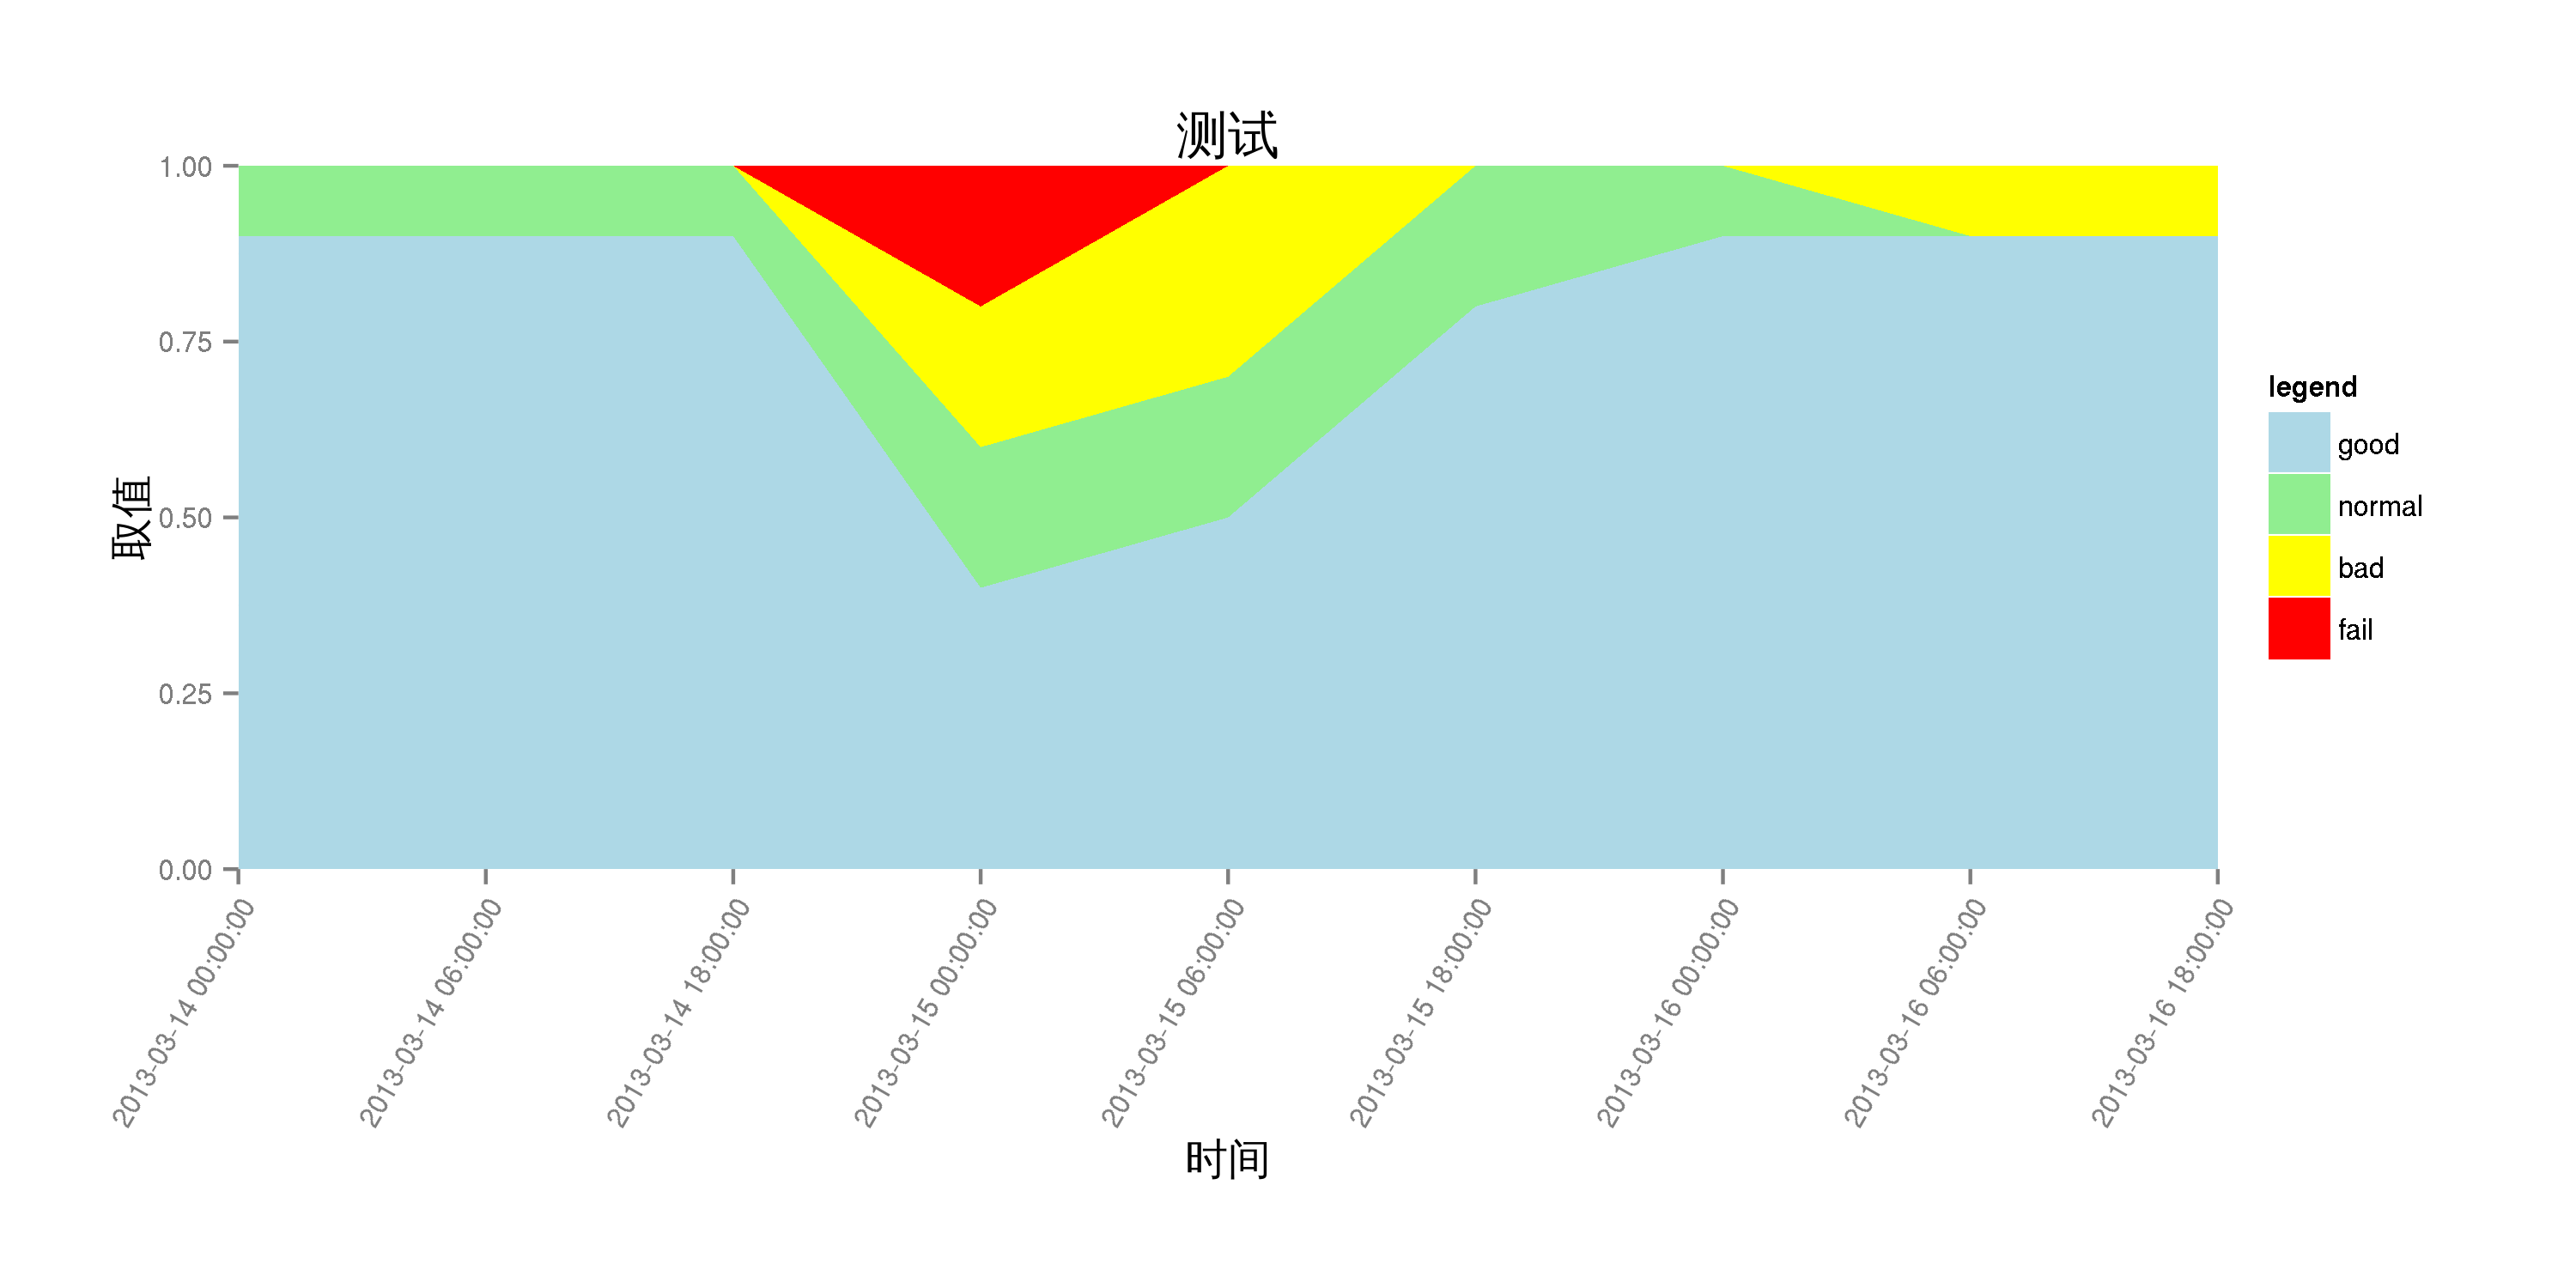

The data file committed next to this chart (first rows):
time, good, normal, bad, fail
2013-03-14 00:00:00, 0.9, 0.1, 0, 0
2013-03-14 06:00:00, 0.9, 0.1, 0, 0
2013-03-14 18:00:00, 0.9, 0.1, 0, 0
2013-03-15 00:00:00, 0.4, 0.2, 0.2, 0.2
2013-03-15 06:00:00, 0.5, 0.2, 0.3, 0
2013-03-15 18:00:00, 0.8, 0.2, 0, 0
2013-03-16 00:00:00, 0.9, 0.1, 0, 0
2013-03-16 06:00:00, 0.9, 0.0, 0.1, 0
2013-03-16 18:00:00, 0.9, 0.0, 0.1, 0
